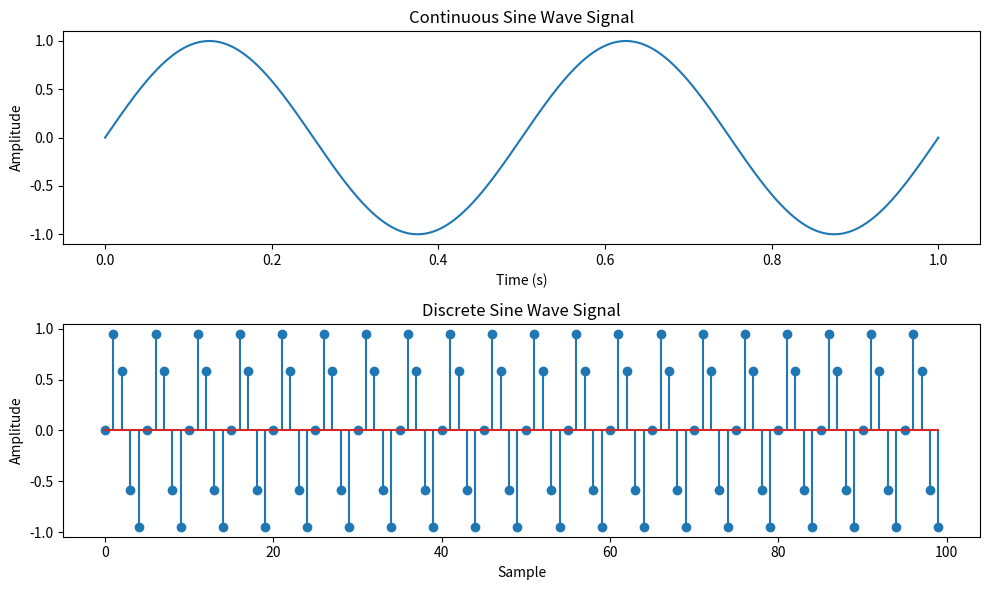

This chart was generated by the following Python code:
#AIM: Write a python program to Simulate continuous and discrete sine wave signal
import numpy as np
import matplotlib.pyplot as plt

def simulate_continuous_sine_wave(time, amplitude, frequency, phase):
    sine_wave = amplitude * np.sin(2 * np.pi * frequency * time + phase)
    return sine_wave

def simulate_discrete_sine_wave(num_samples, sampling_frequency, amplitude, frequency, phase):
    time = np.arange(num_samples) / sampling_frequency
    sine_wave = amplitude * np.sin(2 * np.pi * frequency * time + phase)
    return sine_wave

# Define the time range for the continuous sine wave signal
time = np.linspace(0, 1, 1000)  # Time range from 0 to 1 second

# Define the number of samples, sampling frequency, and parameters for the discrete sine wave signal
num_samples = 100  # Number of samples
sampling_frequency = 10  # Sampling frequency in Hz
amplitude = 1  # Amplitude of the sine wave
frequency = 2  # Frequency of the sine wave in Hz
phase = 0  # Phase angle of the sine wave in radians

# Simulate the continuous sine wave signal
continuous_sine_wave = simulate_continuous_sine_wave(time, amplitude, frequency, phase)

# Simulate the discrete sine wave signal
discrete_sine_wave = simulate_discrete_sine_wave(num_samples, sampling_frequency, amplitude, frequency, phase)

# Plot and display the continuous and discrete sine wave signals
plt.figure(figsize=(10, 6))
plt.subplot(2, 1, 1)
plt.plot(time, continuous_sine_wave)
plt.title('Continuous Sine Wave Signal')
plt.xlabel('Time (s)')
plt.ylabel('Amplitude')

plt.subplot(2, 1, 2)
plt.stem(discrete_sine_wave)
plt.title('Discrete Sine Wave Signal')
plt.xlabel('Sample')
plt.ylabel('Amplitude')

plt.tight_layout()
plt.show()

